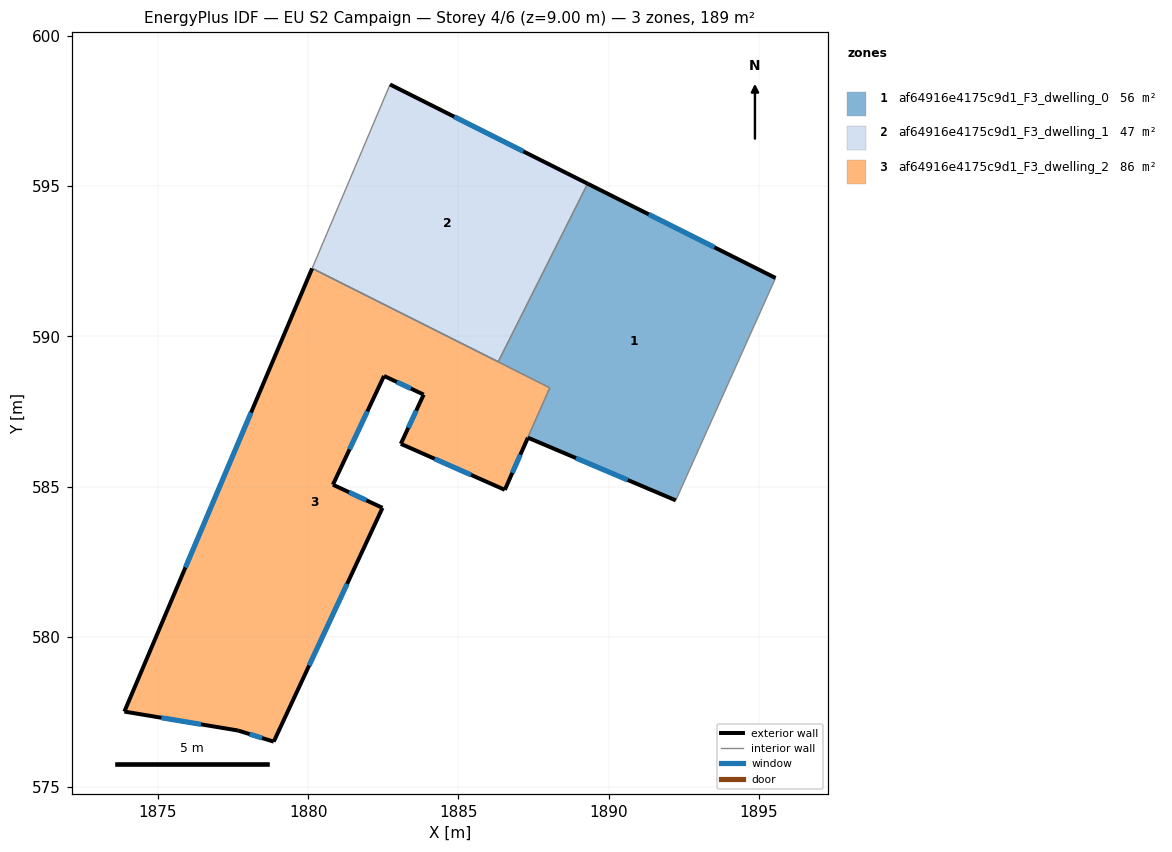
=== STOREY PLAN SPEC (per zone: floor XY polygon, exterior-wall plan segments, windows/doors) ===
zone 1: af64916e4175c9d1_F3_dwelling_0  (56.2 m²)
  floor: (1895.56, 591.94) (1892.24, 584.54) (1887.31, 586.63) (1888.04, 588.29) (1880.14, 592.26) (1886.33, 589.15) (1889.30, 595.08)
  exterior wall: (1895.56, 591.94) – (1889.30, 595.08)  [7.0 m]
    window: (1893.52, 592.96) – (1891.34, 594.06)  [2.6 m²]
  exterior wall: (1887.31, 586.63) – (1892.24, 584.54)  [5.3 m]
    window: (1888.91, 585.95) – (1890.63, 585.22)  [2.0 m²]
  interior walls: 5
zone 2: af64916e4175c9d1_F3_dwelling_1  (47.4 m²)
  floor: (1889.30, 595.08) (1886.33, 589.15) (1880.14, 592.26) (1882.73, 598.38)
  exterior wall: (1889.30, 595.08) – (1882.73, 598.38)  [7.4 m]
    window: (1887.16, 596.15) – (1884.87, 597.31)  [2.7 m²]
  interior walls: 3
zone 3: af64916e4175c9d1_F3_dwelling_2  (85.9 m²)
  floor: (1888.04, 588.29) (1887.31, 586.63) (1886.55, 584.89) (1883.09, 586.42) (1883.85, 588.06) (1882.53, 588.68) (1880.83, 585.06) (1882.48, 584.29) (1878.86, 576.51) (1877.67, 576.88) (1873.89, 577.51) (1880.13, 592.26)
  exterior wall: (1882.53, 588.68) – (1883.85, 588.06)  [1.5 m]
    window: (1882.96, 588.48) – (1883.42, 588.26)  [0.5 m²]
  exterior wall: (1880.83, 585.06) – (1882.53, 588.68)  [4.0 m]
    window: (1881.38, 586.24) – (1881.97, 587.50)  [1.5 m²]
  exterior wall: (1882.48, 584.29) – (1880.83, 585.06)  [1.8 m]
    window: (1881.94, 584.54) – (1881.36, 584.81)  [0.7 m²]
  exterior wall: (1878.86, 576.51) – (1882.48, 584.29)  [8.6 m]
    window: (1880.03, 579.04) – (1881.30, 581.76)  [3.1 m²]
  exterior wall: (1877.67, 576.88) – (1878.86, 576.51)  [1.2 m]
    window: (1878.05, 576.76) – (1878.47, 576.63)  [0.5 m²]
  exterior wall: (1873.89, 577.51) – (1877.67, 576.88)  [3.8 m]
    window: (1875.12, 577.31) – (1876.44, 577.09)  [1.4 m²]
  exterior wall: (1880.13, 592.26) – (1873.89, 577.51)  [16.0 m]
    window: (1878.10, 587.46) – (1875.92, 582.31)  [5.9 m²]
  exterior wall: (1886.55, 584.89) – (1887.31, 586.63)  [1.9 m]
    window: (1886.80, 585.46) – (1887.06, 586.06)  [0.7 m²]
  exterior wall: (1883.09, 586.42) – (1886.55, 584.89)  [3.8 m]
    window: (1884.21, 585.92) – (1885.42, 585.39)  [1.4 m²]
  exterior wall: (1883.85, 588.06) – (1883.09, 586.42)  [1.8 m]
    window: (1883.60, 587.53) – (1883.33, 586.96)  [0.7 m²]
  interior walls: 2

=== DERIVED (storey summary) ===
Building: EU S2 Campaign
Storey: 4 of 6  (floor level z = 9.00 m)
Storey gross floor area: 189.4 m²
Zones on this storey: 3
  - af64916e4175c9d1_F3_dwelling_0: floor 56.2 m²; exterior wall 12.3 m (37.0 m²); 2 window(s) 4.5 m²; WWR 12.2%
  - af64916e4175c9d1_F3_dwelling_1: floor 47.4 m²; exterior wall 7.4 m (22.1 m²); 1 window(s) 2.7 m²; WWR 12.2%
  - af64916e4175c9d1_F3_dwelling_2: floor 85.9 m²; exterior wall 44.4 m (133.3 m²); 10 window(s) 16.3 m²; WWR 12.2%
Zone adjacency (shared interzone walls):
  - af64916e4175c9d1_F3_dwelling_0 ↔ af64916e4175c9d1_F3_dwelling_1
  - af64916e4175c9d1_F3_dwelling_0 ↔ af64916e4175c9d1_F3_dwelling_2